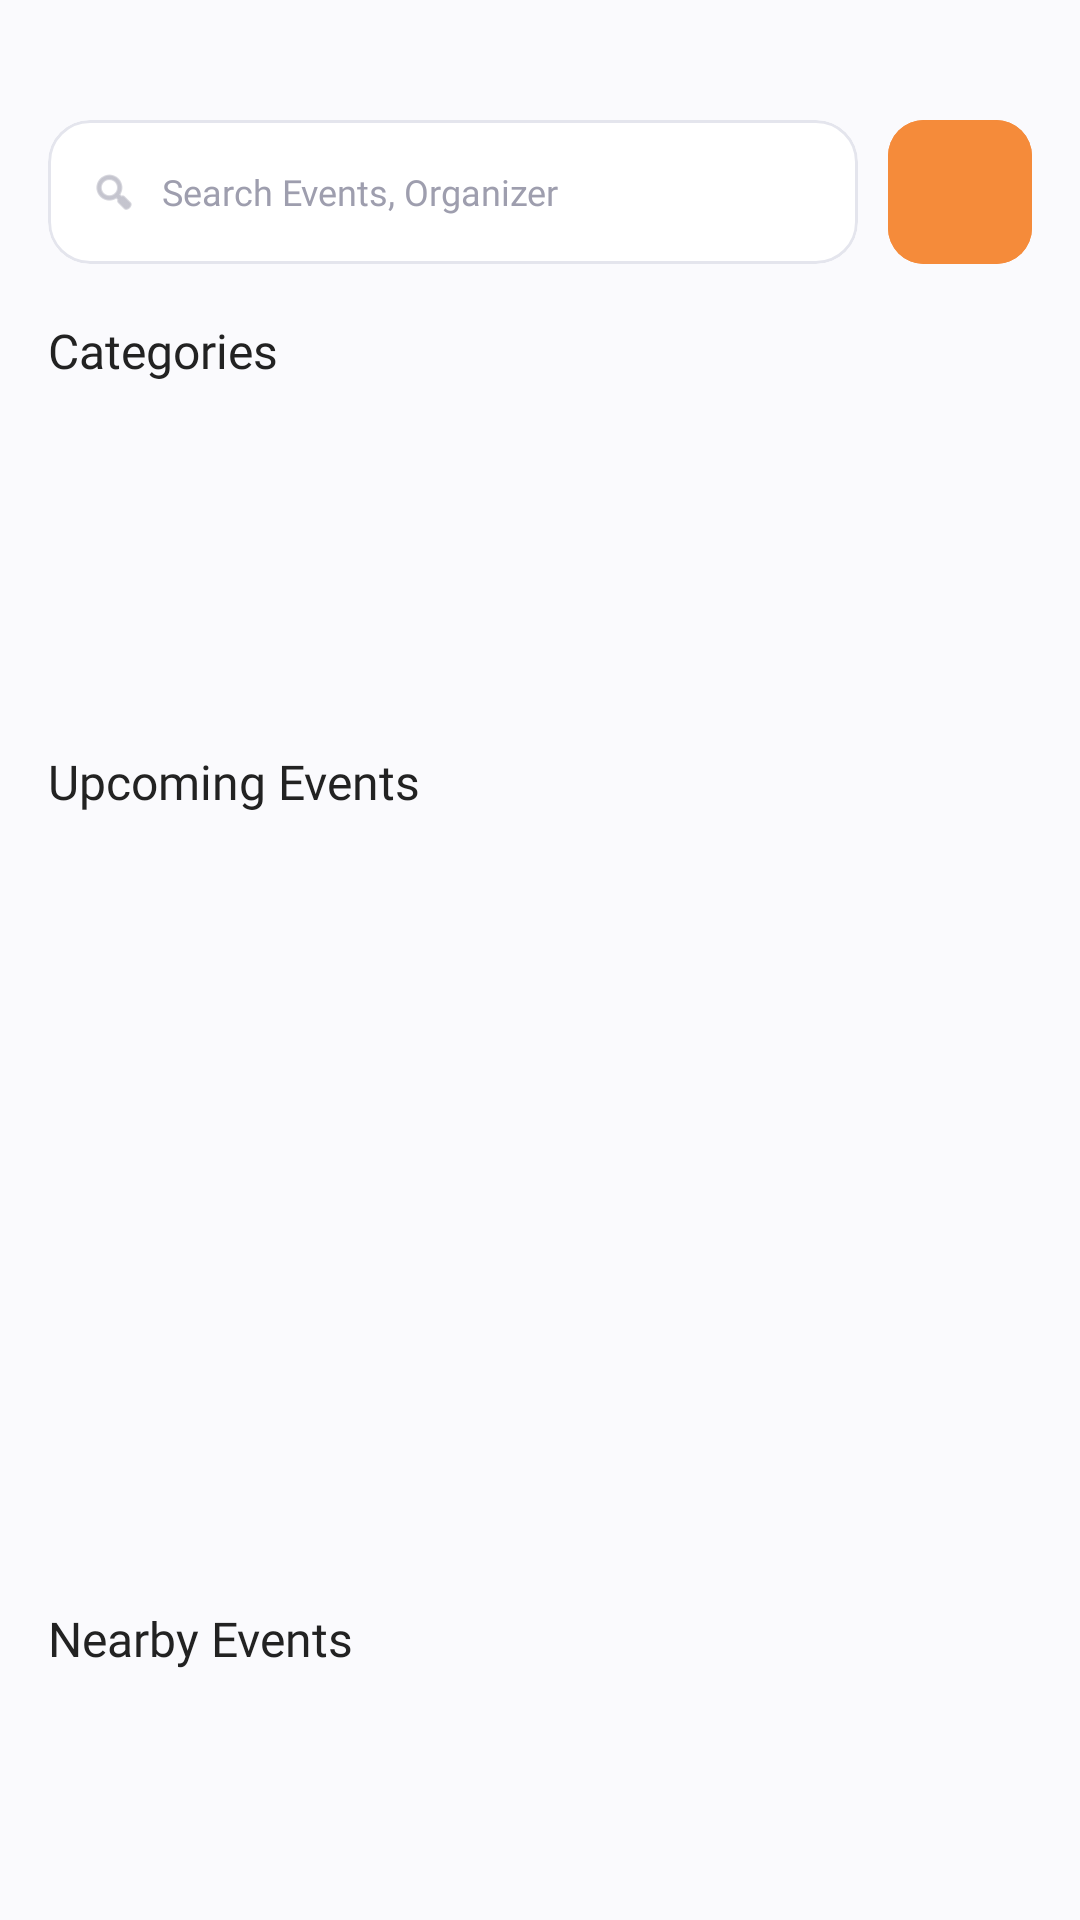

Android layout source for this screen:
<!-- AndroidManifest.xml: application theme Theme.Event_booking -->
<!-- res/layout/fragment_events.xml -->
<?xml version="1.0" encoding="utf-8"?>
<androidx.core.widget.NestedScrollView xmlns:android="http://schemas.android.com/apk/res/android"
    xmlns:app="http://schemas.android.com/apk/res-auto"
    android:layout_width="match_parent"
    android:layout_height="match_parent"
    android:background="@color/background_light"
    android:clipToPadding="false"
    android:paddingTop="32dp">

    <LinearLayout
        android:layout_width="match_parent"
        android:layout_height="wrap_content"
        android:orientation="vertical"
        android:paddingBottom="26dp">

        <LinearLayout
            android:layout_width="match_parent"
            android:layout_height="wrap_content"
            android:layout_marginTop="8dp"
            android:orientation="horizontal"
            android:paddingHorizontal="16dp">

            <com.google.android.material.card.MaterialCardView
                android:id="@+id/cardSearch"
                android:layout_width="0dp"
                android:layout_height="48dp"
                android:layout_weight="1"
                app:cardBackgroundColor="@color/surface_light"
                app:cardCornerRadius="14dp"
                app:cardElevation="0dp"
                app:strokeColor="@color/gray_light"
                app:strokeWidth="1dp">

                <LinearLayout
                    android:layout_width="match_parent"
                    android:layout_height="match_parent"
                    android:gravity="center_vertical"
                    android:orientation="horizontal"
                    android:paddingHorizontal="14dp">

                    <ImageView
                        android:layout_width="16dp"
                        android:layout_height="16dp"
                        android:src="@android:drawable/ic_menu_search"
                        app:tint="@color/text_hint" />

                    <TextView
                        android:layout_width="wrap_content"
                        android:layout_height="wrap_content"
                        android:layout_marginStart="8dp"
                        android:fontFamily="@font/poppins_medium"
                        android:text="Search Events, Organizer"
                        android:textColor="@color/text_hint"
                        android:textSize="12sp" />
                </LinearLayout>
            </com.google.android.material.card.MaterialCardView>

            <com.google.android.material.button.MaterialButton
                android:id="@+id/btnFilter"
                android:layout_width="48dp"
                android:layout_height="48dp"
                android:layout_marginStart="10dp"
                android:backgroundTint="@color/pink_primary"
                android:insetTop="0dp"
                android:insetBottom="0dp"
                android:text="..."
                android:textAllCaps="false"
                android:textColor="@color/white"
                app:cornerRadius="12dp" />
        </LinearLayout>

        <TextView
            android:layout_width="wrap_content"
            android:layout_height="wrap_content"
            android:layout_marginTop="18dp"
            android:layout_marginStart="16dp"
            android:fontFamily="@font/poppins_bold"
            android:text="Categories"
            android:textColor="@color/text_dark"
            android:textSize="16sp" />

        <androidx.recyclerview.widget.RecyclerView
            android:id="@+id/rvCategories"
            android:layout_width="match_parent"
            android:layout_height="96dp"
            android:layout_marginTop="8dp"
            android:clipToPadding="false"
            android:paddingHorizontal="12dp" />

        <TextView
            android:layout_width="wrap_content"
            android:layout_height="wrap_content"
            android:layout_marginTop="18dp"
            android:layout_marginStart="16dp"
            android:fontFamily="@font/poppins_bold"
            android:text="Upcoming Events"
            android:textColor="@color/text_dark"
            android:textSize="16sp" />

        <androidx.recyclerview.widget.RecyclerView
            android:id="@+id/rvUpcoming"
            android:layout_width="match_parent"
            android:layout_height="240dp"
            android:layout_marginTop="8dp"
            android:clipToPadding="false"
            android:paddingStart="16dp" />

        <TextView
            android:layout_width="wrap_content"
            android:layout_height="wrap_content"
            android:layout_marginTop="16dp"
            android:layout_marginStart="16dp"
            android:fontFamily="@font/poppins_bold"
            android:text="Nearby Events"
            android:textColor="@color/text_dark"
            android:textSize="16sp" />

        <androidx.recyclerview.widget.RecyclerView
            android:id="@+id/rvNearby"
            android:layout_width="match_parent"
            android:layout_height="wrap_content"
            android:layout_marginTop="8dp"
            android:layout_marginHorizontal="16dp"
            android:nestedScrollingEnabled="false" />
    </LinearLayout>
</androidx.core.widget.NestedScrollView>
<!-- resources referenced by this layout -->
<resources>
  <color name="background_light">#FAFAFD</color>
  <color name="gray_light">#E4E5ED</color>
  <color name="pink_primary">#F58B3A</color>
  <color name="surface_light">#FFFFFF</color>
  <color name="text_dark">#222222</color>
  <color name="text_hint">#9E9EAE</color>
  <color name="white">#FFFFFF</color>
  <style name="Theme.Event_booking" parent="Base.Theme.Event_booking" />
  <style name="Base.Theme.Event_booking" parent="Theme.Material3.Light.NoActionBar">
          <item name="colorPrimary">@color/pink_primary</item>
          <item name="colorPrimaryContainer">@color/pink_primary_light</item>
          <item name="colorSecondary">@color/pink_primary_dark</item>
          <item name="android:statusBarColor">@color/pink_primary</item>
          <item name="android:navigationBarColor">@color/surface_light</item>
          <item name="android:windowBackground">@color/background_light</item>
      </style>
  <color name="pink_primary_light">#FDEBDE</color>
  <color name="pink_primary_dark">#D8742B</color>
</resources>
